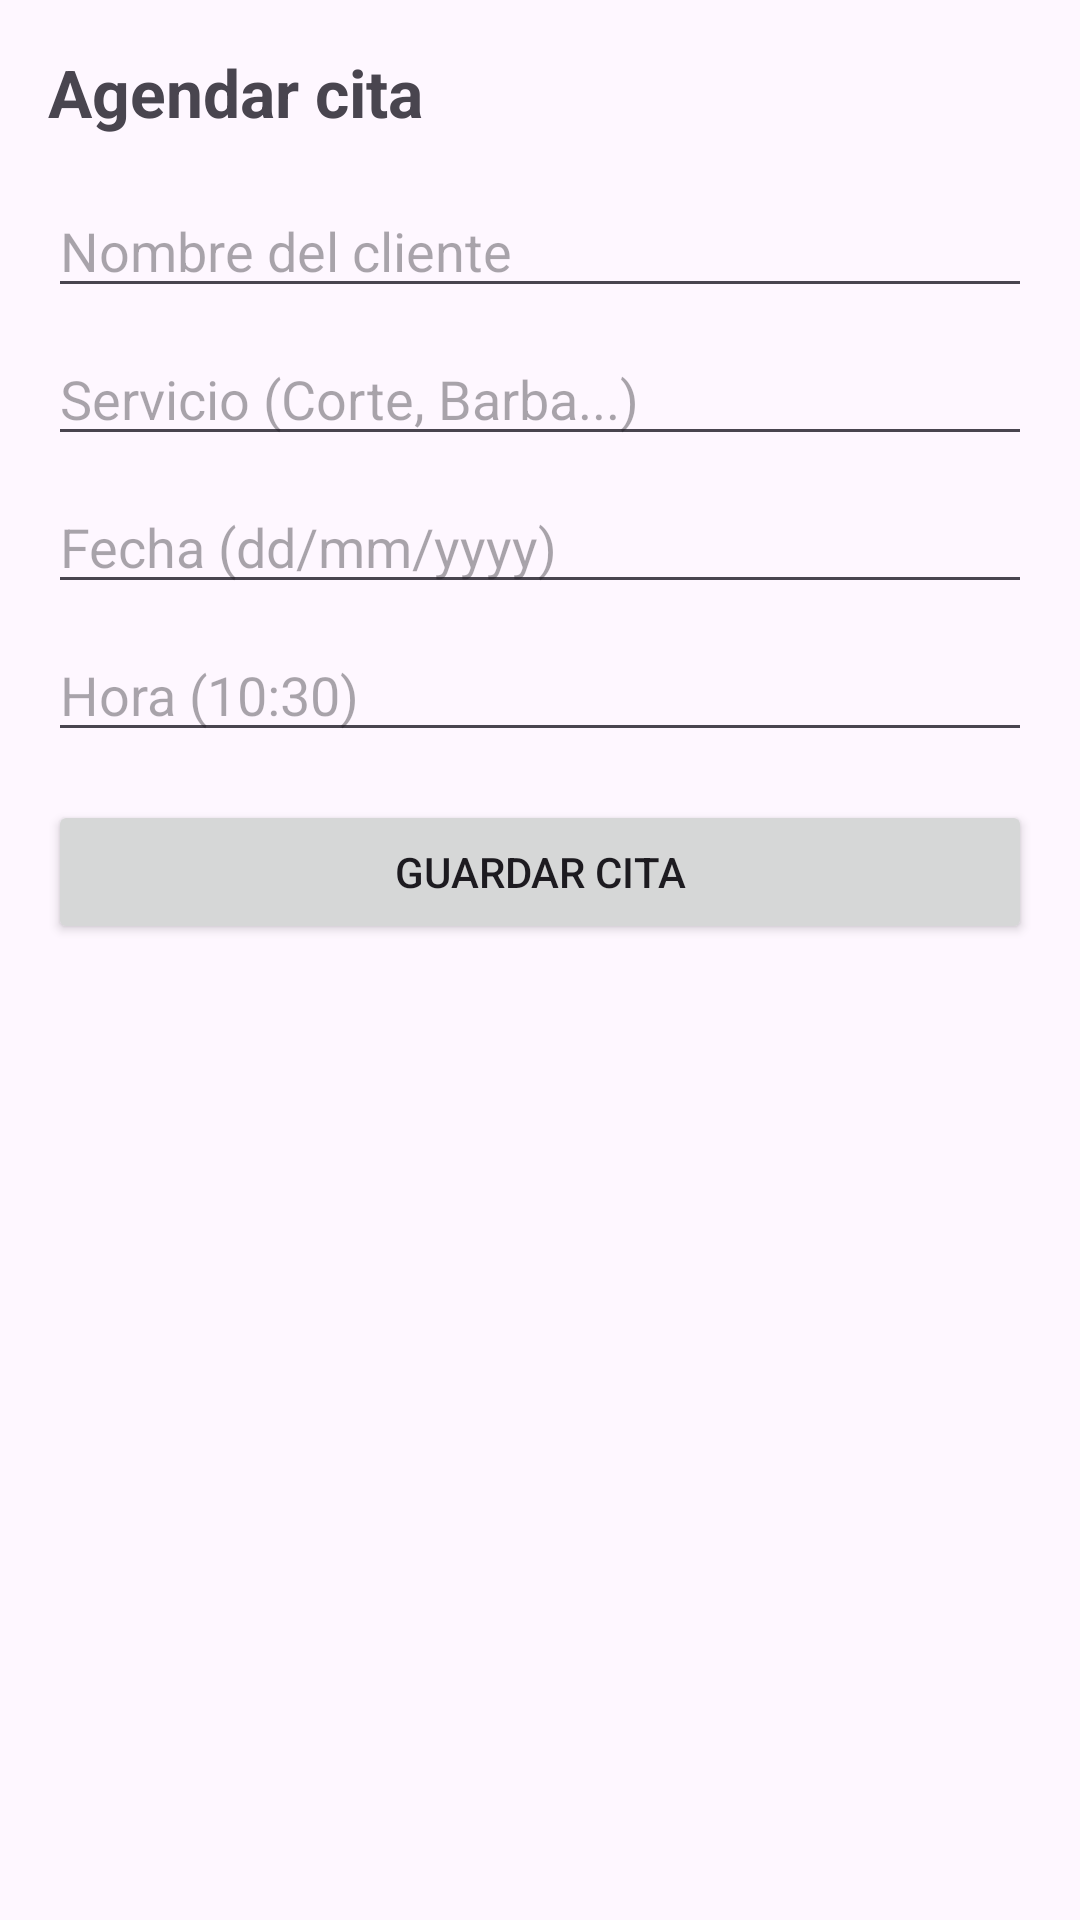

Reconstruct the res/layout file that produces this screen, plus the resources it refers to.
<!-- AndroidManifest.xml: application theme Theme.BarberApp -->
<!-- res/layout/activity_main.xml -->
<?xml version="1.0" encoding="utf-8"?>
<LinearLayout xmlns:android="http://schemas.android.com/apk/res/android"
    android:orientation="vertical"
    android:padding="16dp"
    android:background="@color/background"
    android:layout_width="match_parent"
    android:layout_height="match_parent">

    <TextView
        android:text="Agendar cita"
        android:textSize="22sp"
        android:textStyle="bold"
        android:layout_marginBottom="16dp"
        android:layout_width="wrap_content"
        android:layout_height="wrap_content"/>

    <EditText
        android:id="@+id/etCliente"
        android:hint="Nombre del cliente"
        android:layout_width="match_parent"
        android:layout_height="wrap_content"/>

    <EditText
        android:id="@+id/etServicio"
        android:hint="Servicio (Corte, Barba...)"
        android:layout_marginTop="8dp"
        android:layout_width="match_parent"
        android:layout_height="wrap_content"/>

    <EditText
        android:id="@+id/etFecha"
        android:hint="Fecha (dd/mm/yyyy)"
        android:layout_marginTop="8dp"
        android:layout_width="match_parent"
        android:layout_height="wrap_content"/>

    <EditText
        android:id="@+id/etHora"
        android:hint="Hora (10:30)"
        android:layout_marginTop="8dp"
        android:layout_width="match_parent"
        android:layout_height="wrap_content"/>

    <Button
        android:id="@+id/btnGuardar"
        android:text="Guardar cita"
        android:layout_marginTop="16dp"
        android:layout_width="match_parent"
        android:layout_height="wrap_content"/>

</LinearLayout>
<!-- resources referenced by this layout -->
<resources>
  <style name="Theme.BarberApp" parent="Base.Theme.BarberApp" />
  <style name="Base.Theme.BarberApp" parent="Theme.Material3.DayNight.NoActionBar">
          
          
      </style>
</resources>
